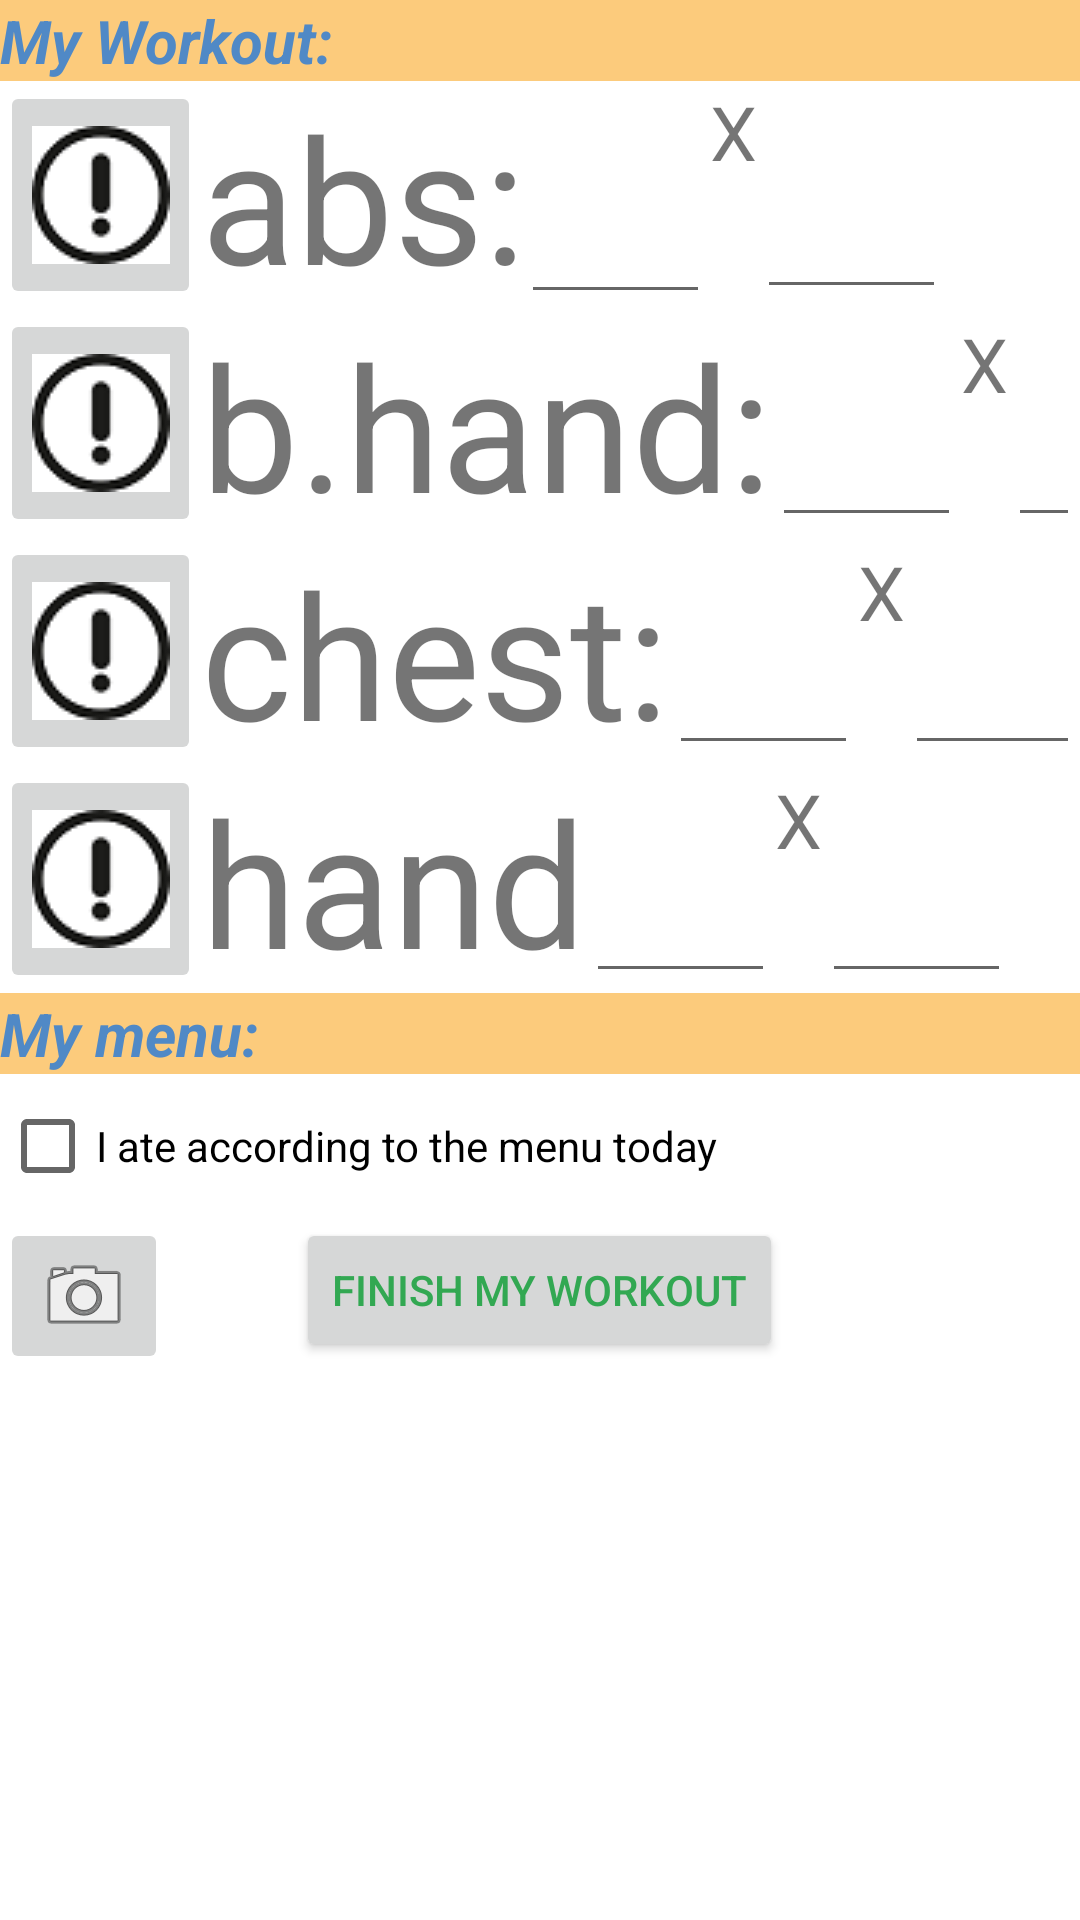

This screen was rendered from an Android layout file. Write that file and the resources it references.
<!-- AndroidManifest.xml: application theme Theme.Gymi -->
<!-- res/layout/my_workout.xml -->
<?xml version="1.0" encoding="utf-8"?>
<RelativeLayout xmlns:android="http://schemas.android.com/apk/res/android"
    xmlns:app="http://schemas.android.com/apk/res-auto"
    android:layout_width="match_parent"
    android:layout_height="match_parent">

    <TextView
        android:id="@+id/textView"
        android:layout_width="fill_parent"
        android:layout_height="wrap_content"
        android:background="@color/orange"
        android:text="My Workout: "
        android:textColor="@color/lightBlue"
        android:textSize="20dp"
        android:textStyle="bold|italic" />

    <ImageButton
        android:id="@+id/abs_link"
        android:layout_width="67dp"
        android:layout_height="76dp"
        android:layout_below="@id/textView"
        app:srcCompat="@drawable/link" />

    <ImageButton
        android:id="@+id/bhand_link"
        android:layout_width="67dp"
        android:layout_height="76dp"
        android:layout_below="@id/abs_link"
        app:srcCompat="@drawable/link" />

    <ImageButton
        android:id="@+id/chest_link"
        android:layout_width="67dp"
        android:layout_height="76dp"
        android:layout_below="@id/bhand_link"
        app:srcCompat="@drawable/link" />

    <ImageButton
        android:id="@+id/hand_link"
        android:layout_width="67dp"
        android:layout_height="76dp"
        android:layout_below="@id/chest_link"
        app:srcCompat="@drawable/link" />
    <TextView
        android:id="@+id/abs_textView"
        android:layout_width="wrap_content"
        android:layout_height="wrap_content"
        android:layout_below="@id/textView"
        android:layout_toRightOf="@id/abs_link"
        android:textSize="58dp"
        android:text="abs:" />

    <TextView
        android:id="@+id/bhand_textView"
        android:layout_width="wrap_content"
        android:layout_height="wrap_content"
        android:layout_below="@id/abs_link"
        android:layout_toRightOf="@id/bhand_link"
        android:text="b.hand:"
        android:textSize="58dp" />

    <TextView
        android:id="@+id/chest_textView"
        android:layout_width="wrap_content"
        android:layout_height="wrap_content"
        android:layout_below="@id/bhand_link"
        android:layout_toRightOf="@id/bhand_link"
        android:text="chest:"
        android:textSize="58dp" />
    <TextView
        android:id="@+id/hand_textView"
        android:layout_width="wrap_content"
        android:layout_height="wrap_content"
        android:layout_below="@id/chest_link"
        android:layout_toRightOf="@id/bhand_link"
        android:textSize="58dp"
        android:text="hand" />

    <EditText
        android:id="@+id/num_of_sets_abs"
        android:layout_width="wrap_content"
        android:layout_height="wrap_content"
        android:layout_above="@id/bhand_textView"
        android:layout_below="@id/textView"
        android:layout_marginLeft="-2dp"
        android:layout_marginTop="2dp"
        android:layout_marginBottom="-2dp"
        android:layout_toRightOf="@id/abs_textView"
        android:ems="3"
        android:inputType="number" />

    <TextView
        android:id="@+id/x"
        android:layout_width="wrap_content"
        android:layout_height="wrap_content"
        android:layout_below="@id/textView"
        android:layout_toRightOf="@id/num_of_sets_abs"
        android:layout_above="@id/bhand_textView"

        android:textSize="25dp"
        android:text="X" />

    <EditText
        android:id="@+id/num_of_returns_abs"
        android:layout_width="wrap_content"
        android:layout_height="wrap_content"
        android:layout_above="@id/bhand_textView"
        android:layout_below="@id/textView"
        android:layout_toRightOf="@id/x"
        android:ems="3"

        android:inputType="number" />

    <EditText
        android:id="@+id/num_of_sets_bhand"
        android:layout_width="wrap_content"
        android:layout_height="wrap_content"
        android:layout_above="@id/chest_textView"
        android:layout_below="@id/num_of_sets_abs"
        android:layout_toRightOf="@id/bhand_textView"
        android:ems="3"
        android:inputType="number" />
    <TextView
        android:id="@+id/xx"
        android:layout_width="wrap_content"
        android:layout_height="wrap_content"
        android:layout_below="@id/abs_textView"
        android:layout_toRightOf="@id/num_of_sets_bhand"
        android:layout_above="@id/chest_textView"
        android:textSize="25dp"
        android:text="X" />

    <EditText
        android:id="@+id/num_of_returns_bhand"
        android:layout_width="wrap_content"
        android:layout_height="wrap_content"
        android:layout_above="@id/chest_textView"
        android:layout_below="@id/num_of_sets_abs"
        android:layout_toRightOf="@id/xx"
        android:ems="3"
        android:inputType="number" />

    <EditText
        android:id="@+id/num_of_sets_chest"
        android:layout_width="wrap_content"
        android:layout_height="wrap_content"
        android:layout_above="@id/hand_textView"
        android:layout_below="@id/num_of_sets_bhand"
        android:layout_toRightOf="@id/chest_textView"
        android:ems="3"
        android:inputType="number" />
    <TextView
        android:id="@+id/xxx"
        android:layout_width="wrap_content"
        android:layout_height="wrap_content"
        android:layout_below="@id/bhand_textView"
        android:layout_toRightOf="@id/num_of_sets_chest"
        android:layout_above="@id/hand_textView"
        android:textSize="25dp"
        android:text="X" />

    <EditText
        android:id="@+id/num_of_returns_chest"
        android:layout_width="wrap_content"
        android:layout_height="wrap_content"
        android:layout_above="@id/hand_textView"
        android:layout_below="@id/num_of_sets_bhand"
        android:layout_toRightOf="@id/xxx"
        android:ems="3"
        android:inputType="number" />

    <EditText
        android:id="@+id/num_of_sets_hand"
        android:layout_width="wrap_content"
        android:layout_height="wrap_content"
        android:layout_above="@id/textView1"
        android:layout_below="@id/num_of_sets_chest"
        android:layout_toRightOf="@id/hand_textView"
        android:ems="3"
        android:inputType="number" />
    <TextView
        android:id="@+id/xxxx"
        android:layout_width="wrap_content"
        android:layout_height="wrap_content"
        android:layout_below="@id/chest_textView"
        android:layout_toRightOf="@id/num_of_sets_hand"
        android:layout_above="@id/textView1"
        android:textSize="25dp"
        android:text="X" />

    <EditText
        android:id="@+id/num_of_returns_hand"
        android:layout_width="wrap_content"
        android:layout_height="wrap_content"
        android:layout_above="@id/textView1"
        android:layout_below="@id/num_of_sets_chest"
        android:layout_toRightOf="@id/xxxx"
        android:ems="3"
        android:inputType="number" />

    <TextView
        android:id="@+id/textView1"
        android:layout_width="fill_parent"
        android:layout_height="wrap_content"
        android:background="@color/orange"
        android:text="My menu: "
        android:textColor="@color/lightBlue"
        android:textSize="20dp"
        android:layout_below="@id/hand_link"
        android:textStyle="bold|italic" />

    <CheckBox
        android:id="@+id/checkBox"
        android:layout_width="wrap_content"
        android:layout_height="wrap_content"
        android:layout_below="@id/textView1"
        android:text="I ate according to the menu today" />

    <Button
        android:id="@+id/send_report_btn"
        android:layout_width="wrap_content"
        android:layout_height="wrap_content"
        android:layout_below="@id/checkBox"
        android:layout_centerHorizontal="true"
        android:onClick="getMsg"
        android:text="FINISH MY WORKOUT"
        android:textColor="@color/green" />

    <ImageButton
        android:id="@+id/openCamButton"
        android:layout_width="wrap_content"
        android:layout_height="wrap_content"
        android:layout_below="@id/checkBox"
        app:srcCompat="@android:drawable/ic_menu_camera" />

    <ImageView
        android:id="@+id/imageView"
        android:layout_width="match_parent"
        android:layout_height="match_parent"
        app:srcCompat="@drawable/common_google_signin_btn_icon_dark_normal_background"
        android:layout_below="@id/openCamButton"
        android:layout_centerHorizontal="true"

        />

</RelativeLayout>
<!-- resources referenced by this layout -->
<resources>
  <color name="green">#32A852</color>
  <color name="lightBlue">#5089C6</color>
  <color name="orange">#FCCB7C</color>
  <!-- drawable link: png bitmap (drawable, 2102 bytes) -->
  <style name="Theme.Gymi" parent="Theme.MaterialComponents.DayNight.NoActionBar">
          
          <item name="colorPrimary">@color/orange</item>
          <item name="colorPrimaryVariant">@color/purple_700</item>
          <item name="colorOnPrimary">@color/white</item>
          
          <item name="colorSecondary">@color/teal_200</item>
          <item name="colorSecondaryVariant">@color/teal_700</item>
          <item name="colorOnSecondary">@color/black</item>
          
          <item name="android:statusBarColor" tools:targetApi="l">?attr/colorPrimaryVariant</item>
          
      </style>
  <color name="purple_700">#FF3700B3</color>
  <color name="white">#FFFFFFFF</color>
  <color name="teal_200">#FF03DAC5</color>
  <color name="teal_700">#FF018786</color>
  <color name="black">#FF000000</color>
</resources>
